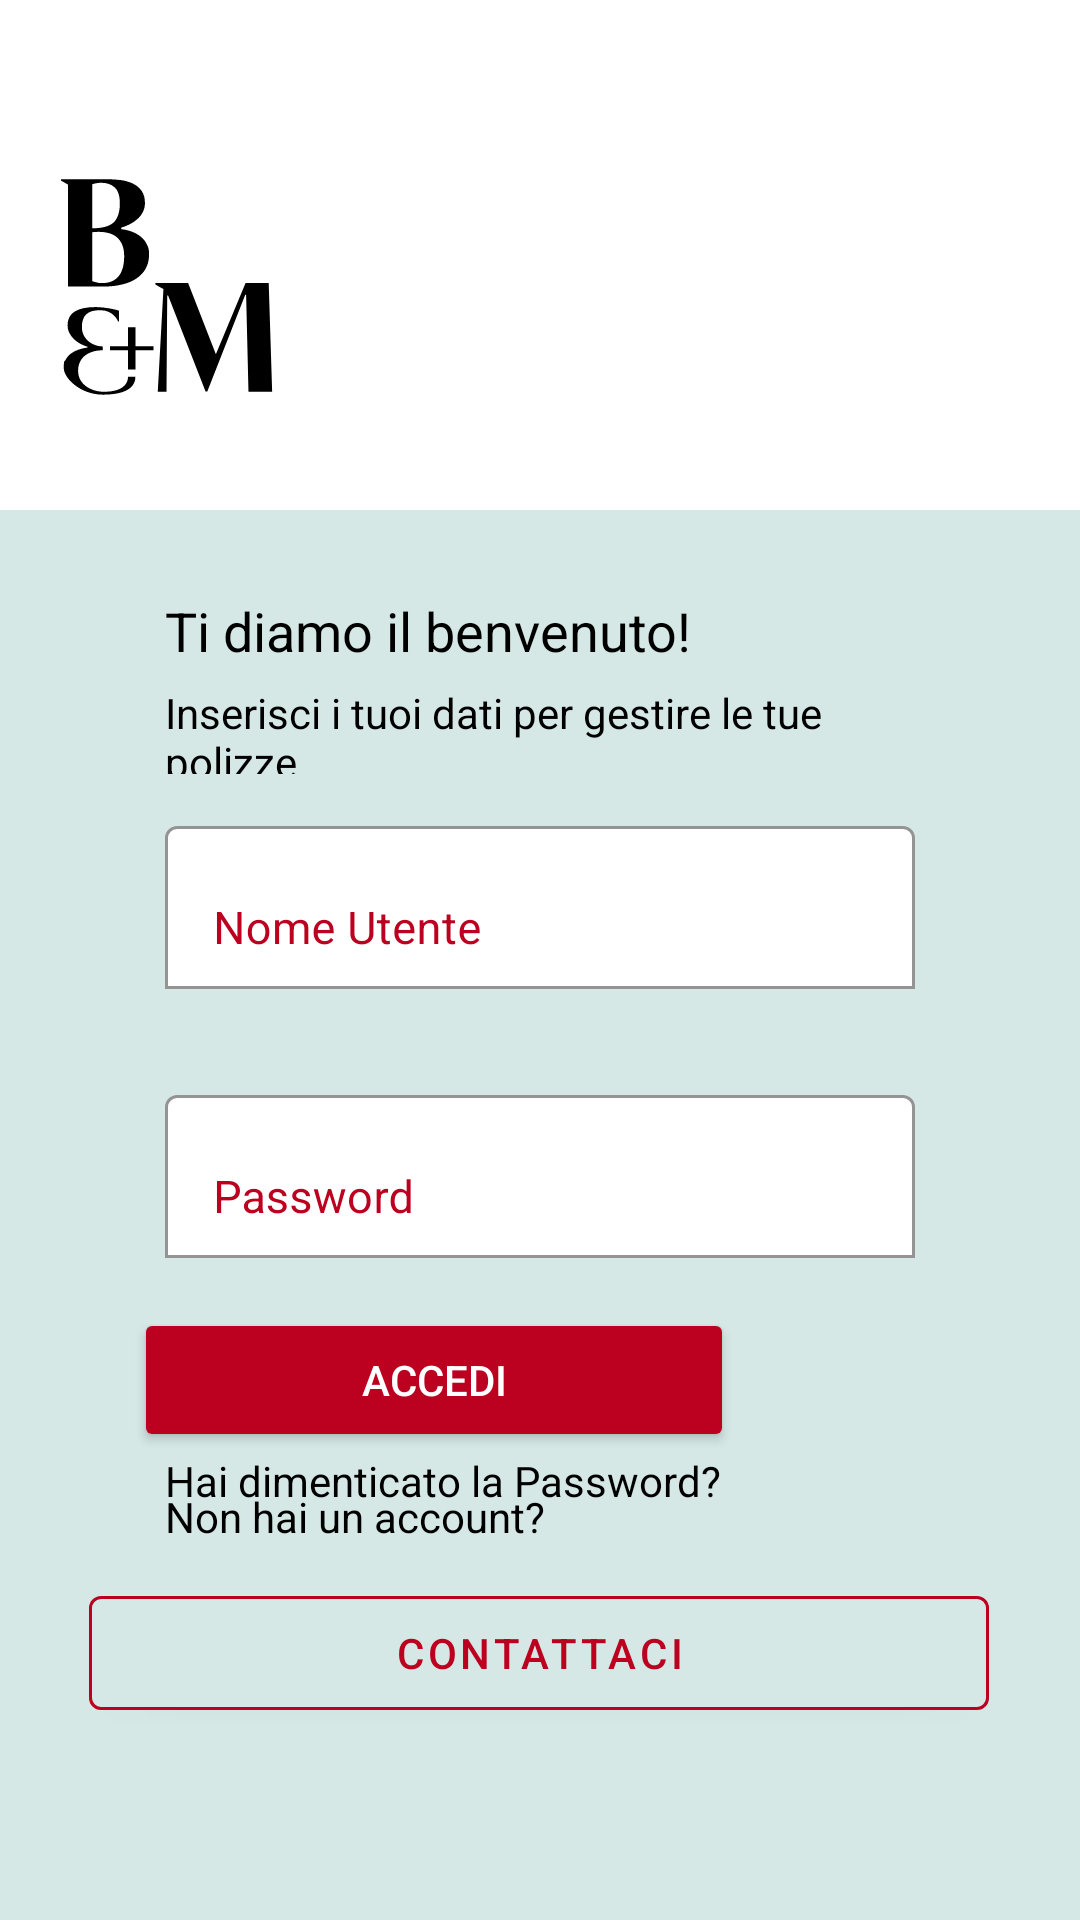

This screen was rendered from an Android layout file. Write that file and the resources it references.
<!-- AndroidManifest.xml: application theme Theme.Bartolinimaurilogin -->
<!-- res/layout/activity_main.xml -->
<?xml version="1.0" encoding="utf-8"?>
<androidx.constraintlayout.widget.ConstraintLayout xmlns:android="http://schemas.android.com/apk/res/android"
    xmlns:app="http://schemas.android.com/apk/res-auto"
    xmlns:tools="http://schemas.android.com/tools"
    android:layout_width="match_parent"
    android:layout_height="match_parent"
    tools:context=".MainActivity"
    android:background="@color/blulight">




        <LinearLayout
            android:id="@+id/linearLayout2"
            android:layout_width="match_parent"
            android:layout_height="170dp"
            android:background="@color/white"
            app:layout_constraintEnd_toEndOf="parent"
            app:layout_constraintStart_toStartOf="parent"
            app:layout_constraintTop_toTopOf="parent">

                <ImageView
                    android:layout_width="111dp"
                    android:layout_height="111dp"
                    android:layout_marginTop="40dp"
                    android:src="@drawable/icon_b_m" />

        </LinearLayout>


        <TextView
            android:id="@+id/textView"
            android:layout_width="0dp"
            android:layout_height="30dp"
            android:layout_marginHorizontal="55dp"
            android:layout_marginTop="28dp"
            android:text="Ti diamo il benvenuto!"
            android:textColor="#000"
            android:textSize="18dp"
            app:layout_constraintEnd_toEndOf="parent"
            app:layout_constraintHorizontal_bias="0.248"
            app:layout_constraintStart_toStartOf="parent"
            app:layout_constraintTop_toBottomOf="@+id/linearLayout2" />


        <TextView
            android:layout_width="0dp"
            android:layout_height="30dp"
            android:layout_marginHorizontal="55dp"
            android:text="Inserisci i tuoi dati per gestire le tue polizze"
            android:textColor="#000"
            app:layout_constraintEnd_toEndOf="parent"
            app:layout_constraintHorizontal_bias="1.0"
            app:layout_constraintStart_toStartOf="parent"
            app:layout_constraintTop_toBottomOf="@+id/textView" />

        <com.google.android.material.textfield.TextInputLayout
            android:id="@+id/UsernameContainer"
            android:layout_width="0dp"
            android:layout_height="wrap_content"
            android:layout_marginHorizontal="55dp"
            android:layout_marginTop="270dp"
            android:hint="Nome Utente"
            android:textColorHint="@color/redU"
            app:boxBackgroundColor="@color/white"
            app:boxStrokeColor="@color/redU"
            app:boxBackgroundMode="outline"
            app:hintTextColor="@color/redU"
            app:layout_constraintEnd_toEndOf="parent"
            app:layout_constraintHorizontal_bias="0.495"
            app:layout_constraintStart_toStartOf="parent"
            app:layout_constraintTop_toTopOf="parent"
            app:startIconDrawable="@drawable/person_24"
            >

                <com.google.android.material.textfield.TextInputEditText
                    android:id="@+id/username"
                    android:layout_width="match_parent"
                    android:layout_height="wrap_content"
                    android:inputType="textEmailAddress"
                    android:textSize="15dp"
                    />

        </com.google.android.material.textfield.TextInputLayout>



        <com.google.android.material.textfield.TextInputLayout
            android:id="@+id/PasswordContainer"
            android:layout_width="0dp"
            android:layout_height="wrap_content"
            android:layout_marginHorizontal="55dp"
            android:layout_marginTop="30dp"
            android:hint="Password"
            android:textColorHint="@color/redU"
            app:boxBackgroundColor="@color/white"
            app:boxStrokeColor="@color/redU"
            app:hintTextColor="@color/redU"
            app:boxBackgroundMode="outline"
            app:layout_constraintEnd_toEndOf="parent"
            app:layout_constraintHorizontal_bias="0.495"
            app:layout_constraintStart_toStartOf="parent"
            app:layout_constraintTop_toBottomOf="@+id/UsernameContainer"
            app:startIconDrawable="@drawable/lock_24">

                <com.google.android.material.textfield.TextInputEditText
                    android:id="@+id/password"
                    android:layout_width="match_parent"
                    android:layout_height="wrap_content"
                    android:inputType="textPassword"
                    android:textColor="#000"
                    android:textSize="15dp" />

        </com.google.android.material.textfield.TextInputLayout>

        <Button
            android:id="@+id/ButtonLogin"
            android:layout_width="200dp"
            android:layout_height="wrap_content"
            android:layout_marginTop="436dp"
            android:text="ACCEDI"
            android:textColor="@android:color/white"
            app:backgroundTint="@color/redU"
            app:layout_constraintEnd_toEndOf="parent"
            app:layout_constraintHorizontal_bias="0.280"
            app:layout_constraintStart_toStartOf="parent"
            app:layout_constraintTop_toTopOf="parent" />

        <TextView
            android:layout_width="0dp"
            android:layout_height="30dp"
            android:layout_marginHorizontal="55dp"
            android:text="Hai dimenticato la Password?"
            android:textColor="#000"
            app:layout_constraintEnd_toEndOf="parent"
            app:layout_constraintHorizontal_bias="0.26"
            app:layout_constraintStart_toStartOf="parent"
            app:layout_constraintTop_toBottomOf="@+id/ButtonLogin" />

        <TextView
            android:layout_width="0dp"
            android:layout_height="30dp"
            android:layout_marginHorizontal="55dp"
            android:text="Non hai un account?"
            android:textColor="#000"
            app:layout_constraintBottom_toTopOf="@+id/LoginButton"
            app:layout_constraintEnd_toEndOf="parent"
            app:layout_constraintHorizontal_bias="0.26"
            app:layout_constraintStart_toStartOf="parent" />

        <com.google.android.material.button.MaterialButton
            android:id="@+id/LoginButton"
            android:layout_width="300dp"
            android:layout_height="50dp"
            android:layout_marginBottom="64dp"
            android:text="CONTATTACI"
            android:textColor="@color/redU"
            app:backgroundTint="@color/blulight"
            app:layout_constraintBottom_toBottomOf="parent"
            app:layout_constraintEnd_toEndOf="parent"
            app:layout_constraintHorizontal_bias="0.497"
            app:layout_constraintStart_toStartOf="parent"
            app:strokeColor="@color/redU"
            app:strokeWidth="1dp" />


</androidx.constraintlayout.widget.ConstraintLayout>
<!-- resources referenced by this layout -->
<resources>
  <color name="blulight">#D5E8E6</color>
  <color name="redU">#BC0120</color>
  <color name="white">#FFFFFFFF</color>
  <!-- drawable icon_b_m: vector/xml drawable (drawable, 2347 chars, omitted) -->
  <style name="Theme.Bartolinimaurilogin" parent="Theme.MaterialComponents.DayNight.NoActionBar">
          
          <item name="colorPrimary">@color/white</item>
          <item name="colorPrimaryVariant">@color/purple_700</item>
          <item name="colorOnPrimary">@color/white</item>
          
          <item name="colorSecondary">@color/teal_200</item>
          <item name="colorSecondaryVariant">@color/teal_700</item>
          <item name="colorOnSecondary">@color/black</item>
          
          <item name="android:statusBarColor" tools:targetApi="l">#000</item>
          
      </style>
  <color name="purple_700">#FF3700B3</color>
  <color name="teal_200">#FF03DAC5</color>
  <color name="teal_700">#FF018786</color>
  <color name="black">#FF000000</color>
</resources>
